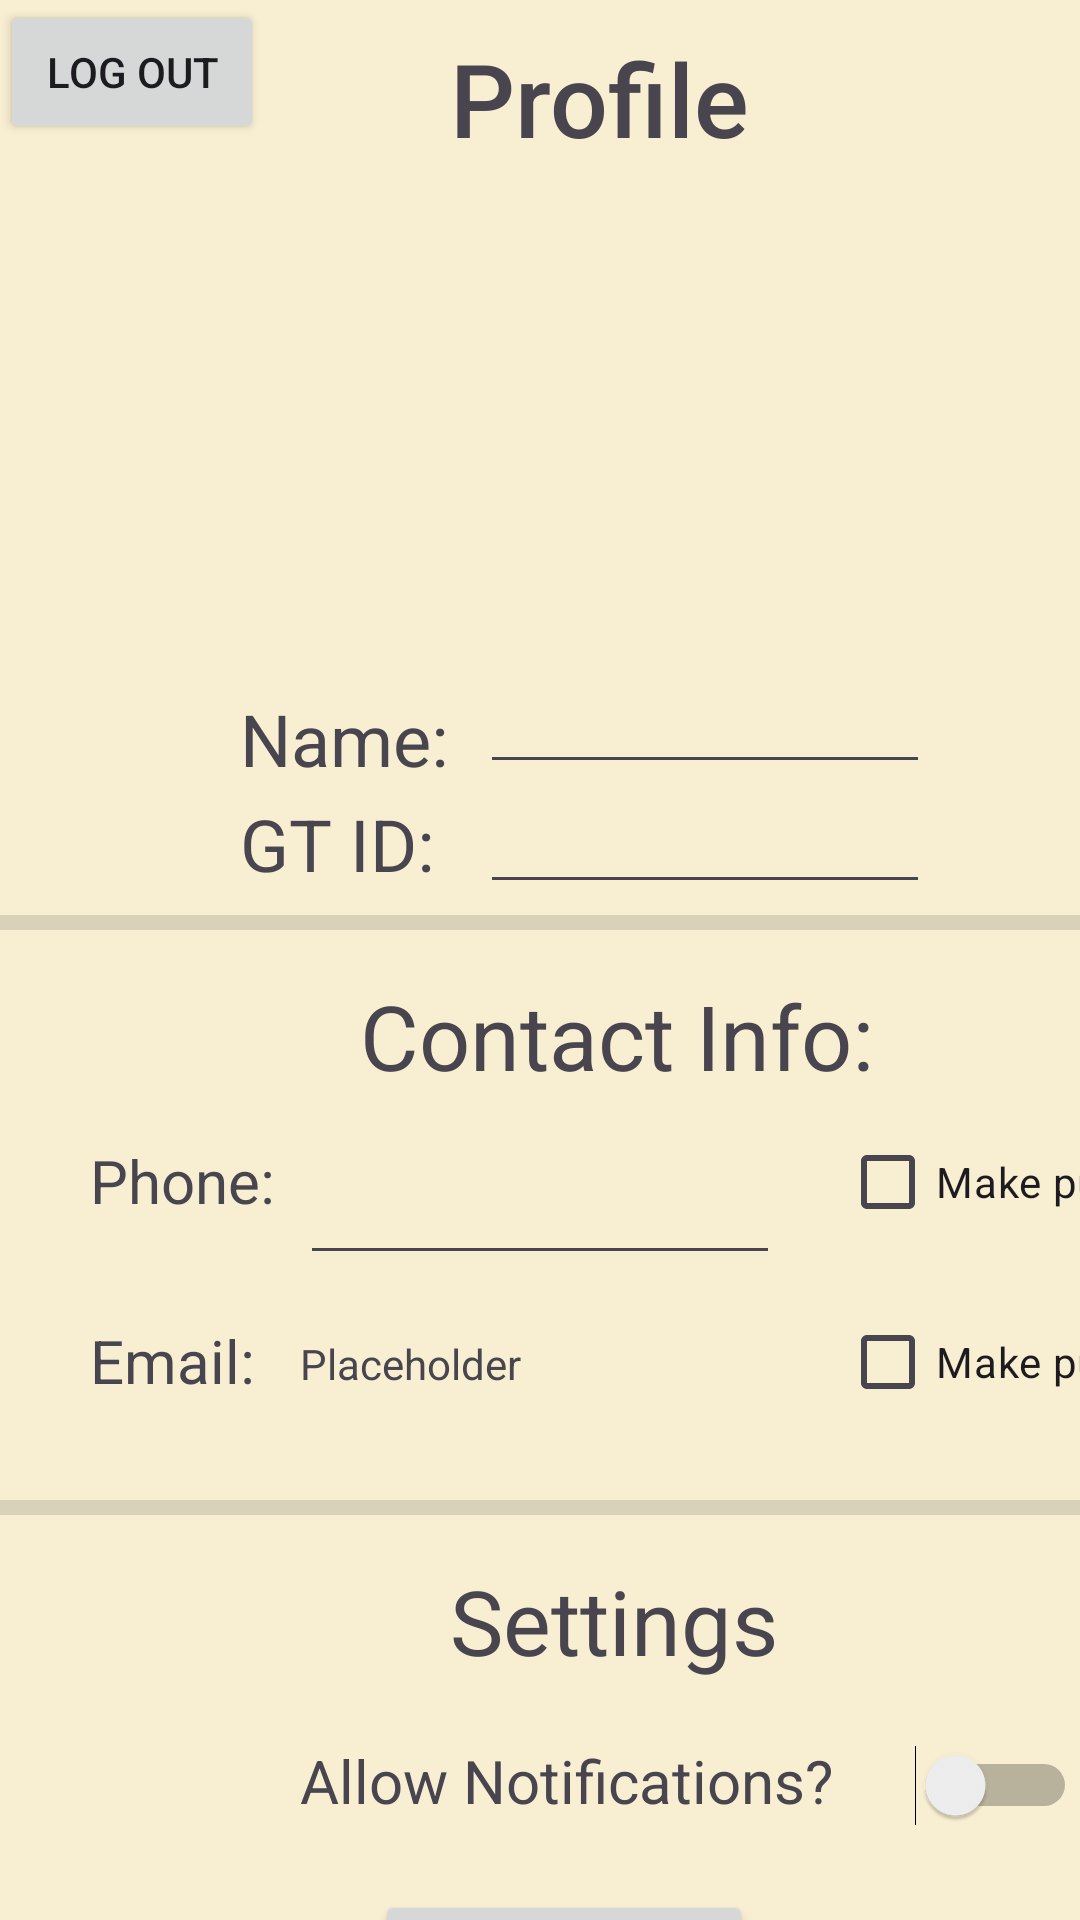

Layout XML and referenced resources for this Android screen:
<!-- AndroidManifest.xml: application theme Theme.GTCarpool -->
<!-- res/layout/fragment_profile.xml -->
<?xml version="1.0" encoding="utf-8"?>
<FrameLayout xmlns:android="http://schemas.android.com/apk/res/android"
    xmlns:app="http://schemas.android.com/apk/res-auto"
    xmlns:tools="http://schemas.android.com/tools"
    android:layout_width="match_parent"
    android:layout_height="match_parent"
    tools:context=".ProfileFragment">


    

    <TextView
        android:layout_width="match_parent"
        android:layout_height="match_parent"
        android:background="#F8EED2"
        android:shadowColor="#E7B6B6" />

    <TextView
        android:id="@+id/profileText"
        android:layout_width="wrap_content"
        android:layout_height="wrap_content"
        android:fontFamily="sans-serif-medium"
        android:text="Profile"
        android:textSize="34sp"
        android:translationX="150dp"
        android:translationY="10dp"/>

    <ImageView
        android:id="@+id/imageView"
        android:layout_width="wrap_content"
        android:layout_height="wrap_content"
        android:translationX="140dp"
        android:translationY="70dp"
        tools:src="@tools:sample/avatars" />

    <TextView
        android:id="@+id/nameText"
        android:layout_width="97dp"
        android:layout_height="wrap_content"
        android:text="Name: "
        android:textSize="24sp"
        android:translationX="80dp"
        android:translationY="230dp" />

    <TextView
        android:id="@+id/GTIDText"
        android:layout_width="wrap_content"
        android:layout_height="wrap_content"
        android:text="GT ID: "
        android:textSize="24sp"
        android:translationX="80dp"
        android:translationY="265dp" />

    <TextView
        android:id="@+id/contactInfoText"
        android:layout_width="wrap_content"
        android:layout_height="wrap_content"
        android:text="Contact Info:"
        android:textSize="30sp"
        android:translationX="120dp"
        android:translationY="325dp" />

    <androidx.constraintlayout.widget.Guideline
        android:id="@+id/guideline"
        android:layout_width="wrap_content"
        android:layout_height="wrap_content"
        android:orientation="horizontal" />

    <View
        android:id="@+id/profileDivider"
        android:layout_width="match_parent"
        android:layout_height="5dp"
        android:background="?android:attr/listDivider"
        android:translationY="305dp"
        android:visibility="visible"
        tools:visibility="visible" />

    <View
        android:id="@+id/profileDivider2"
        android:layout_width="match_parent"
        android:layout_height="5dp"
        android:background="?android:attr/listDivider"
        android:translationY="500dp"
        android:visibility="visible"
        tools:visibility="visible" />

    <TextView
        android:id="@+id/EmailText"
        android:layout_width="wrap_content"
        android:layout_height="wrap_content"
        android:text="Email:"
        android:textSize="20sp"
        android:translationX="30dp"
        android:translationY="440dp" />

    <TextView
        android:id="@+id/PhoneText"
        android:layout_width="wrap_content"
        android:layout_height="wrap_content"
        android:text="Phone:"
        android:textSize="20sp"
        android:translationX="30dp"
        android:translationY="380dp" />

    <CheckBox
        android:id="@+id/phoneCheckBox"
        android:layout_width="wrap_content"
        android:layout_height="wrap_content"
        android:text="Make public"
        android:translationX="280dp"
        android:translationY="370dp" />

    <EditText
        android:id="@+id/editTextPhone"
        android:layout_width="160dp"
        android:layout_height="55dp"
        android:ems="10"
        android:translationX="100dp"
        android:translationY="370dp" />

    <TextView
        android:id="@+id/emailTextView"
        android:layout_width="wrap_content"
        android:layout_height="51dp"
        android:ems="10"
        android:text="Placeholder"
        android:textSize="14sp"
        android:translationX="100dp"
        android:translationY="445dp" />

    <CheckBox
        android:id="@+id/emailCheckBox"
        android:layout_width="wrap_content"
        android:layout_height="wrap_content"
        android:text="Make public"
        android:translationX="280dp"
        android:translationY="430dp" />

    <TextView
        android:id="@+id/settingsText"
        android:layout_width="wrap_content"
        android:layout_height="wrap_content"
        android:text="Settings"
        android:textSize="30sp"
        android:translationX="150dp"
        android:translationY="520dp" />

    <TextView
        android:id="@+id/notifText"
        android:layout_width="wrap_content"
        android:layout_height="wrap_content"
        android:text="Allow Notifications?"
        android:textSize="20sp"
        android:translationX="100dp"
        android:translationY="580dp" />

    <Switch
        android:id="@+id/notifsSwitch"
        android:layout_width="59dp"
        android:layout_height="50dp"
        android:translationX="300dp"
        android:translationY="570dp" />

    <Button
        android:id="@+id/deleteButton"
        android:layout_width="wrap_content"
        android:layout_height="wrap_content"
        android:text="Delete Account"
        android:textColorLink="#DE2020"
        android:translationX="120dp"
        android:translationY="700dp" />

    <Button
        android:id="@+id/savebutton"
        android:text="Save Changes"
        android:layout_width="wrap_content"
        android:layout_height="wrap_content"
        android:translationX="125dp"
        android:translationY="630dp" />

    <EditText
        android:layout_width="wrap_content"
        android:layout_height="wrap_content"
        android:id="@+id/nameTextEdit"
        android:translationX="160dp"
        android:translationY="220dp"
        android:width="150dp"
        />
    <EditText
        android:layout_width="wrap_content"
        android:layout_height="wrap_content"
        android:id="@+id/gtidTextEdit"
        android:translationX="160dp"
        android:translationY="260dp"
        android:width="150dp"
        />
    <Button
        android:id="@+id/logoutButton"
        android:layout_width="wrap_content"
        android:layout_height="wrap_content"
        android:text="Log Out"/>


</FrameLayout>
<!-- resources referenced by this layout -->
<resources>
  <style name="Theme.GTCarpool" parent="Base.Theme.GTCarpool" />
  <style name="Base.Theme.GTCarpool" parent="Theme.Material3.DayNight.NoActionBar">
          
          
      </style>
</resources>
